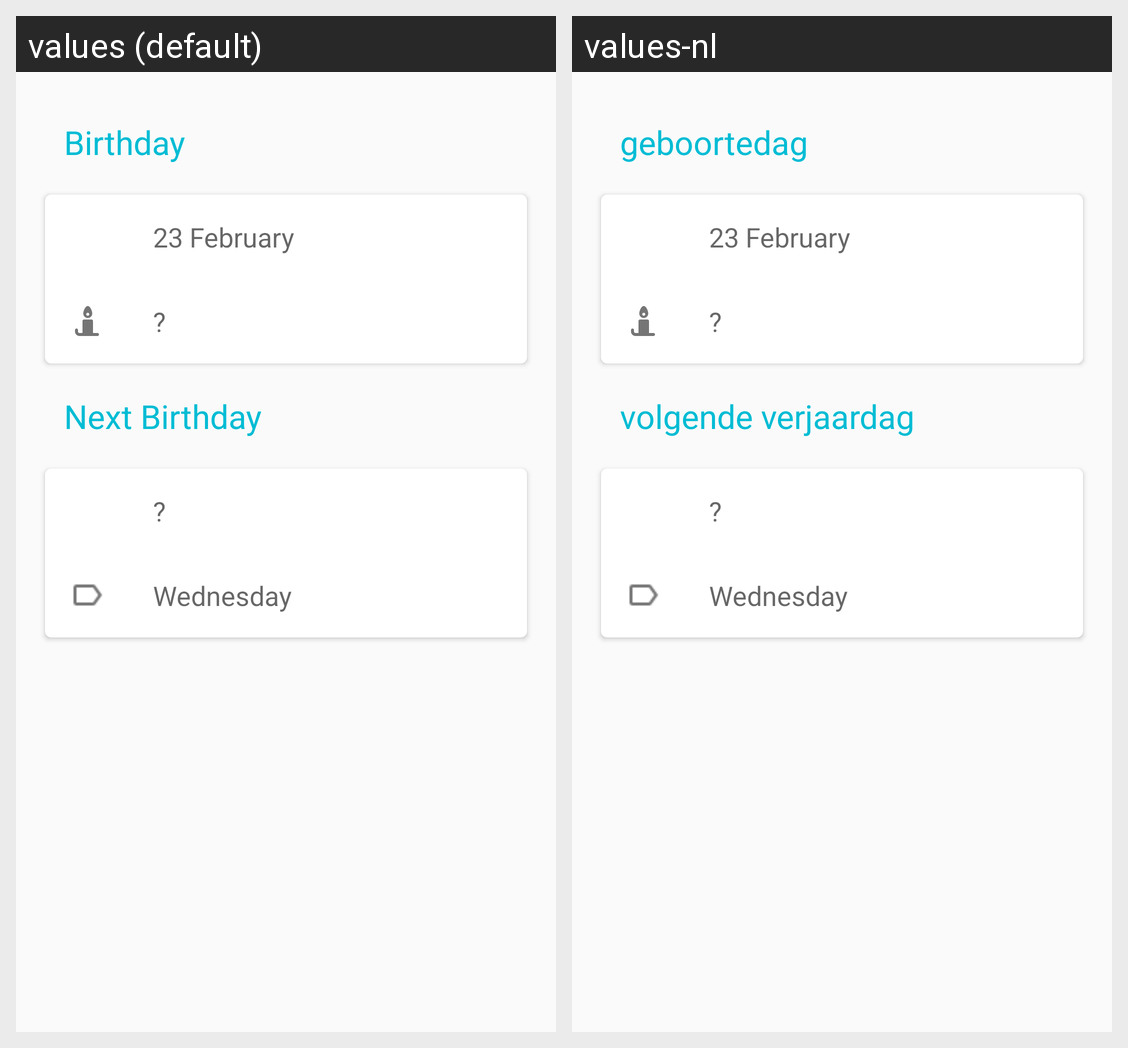

For this localized Android screen grid, give each drawn string resource with its value in every locale shown.
Android screen res/layout/content_show_birthday.xml rendered under 2 locales, left to right: values (default), values-nl. Device: Nexus 5 (rendered at 1080×1920; each locale shown at half size, 540×960, under a caption strip naming it); theme AppTheme.
Strings drawn on this screen, with the default value and each locale's value (text and hints the layout hard-codes, and strings that could not be matched under every locale, appear in the picture but are not listed):

label_birthday
  values: Birthday
  values-nl: geboortedag

question_mark
  values: ?
  values-nl: ?

label_next_birthday
  values: Next Birthday
  values-nl: volgende verjaardag
